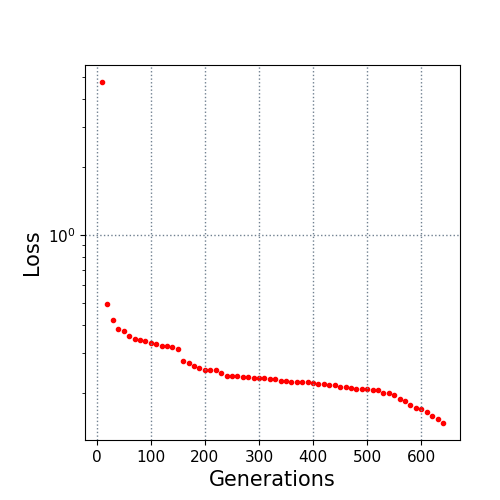

Data behind this chart, as committed beside it:
10.0, 4.740987
20.0, 0.4938
30.0, 0.4194
40.0, 0.3825
50.0, 0.3764
60.0, 0.3556
70.0, 0.3464
80.0, 0.3411
90.0, 0.337
100.0, 0.3329
110.0, 0.3283
120.0, 0.3222
130.0, 0.3217
140.0, 0.3197
150.0, 0.3104
160.0, 0.2766
170.0, 0.2692
180.0, 0.2617
190.0, 0.2573
200.0, 0.2522
210.0, 0.2513
220.0, 0.2512
230.0, 0.2449
240.0, 0.2381
250.0, 0.236
260.0, 0.236
270.0, 0.2348
280.0, 0.2341
290.0, 0.2322
300.0, 0.2312
310.0, 0.2312
320.0, 0.2304
330.0, 0.2292
340.0, 0.2253
350.0, 0.2253
360.0, 0.2232
370.0, 0.2232
380.0, 0.2222
390.0, 0.222
400.0, 0.2211
410.0, 0.2178
420.0, 0.2178
430.0, 0.2166
440.0, 0.2151
450.0, 0.2128
460.0, 0.2127
470.0, 0.2094
480.0, 0.2084
490.0, 0.208
500.0, 0.2067
510.0, 0.2058
520.0, 0.2048
530.0, 0.1999
540.0, 0.1984
550.0, 0.195
560.0, 0.1879
570.0, 0.1834
580.0, 0.177
590.0, 0.1707
600.0, 0.1692
610.0, 0.1633
... 3 more rows
